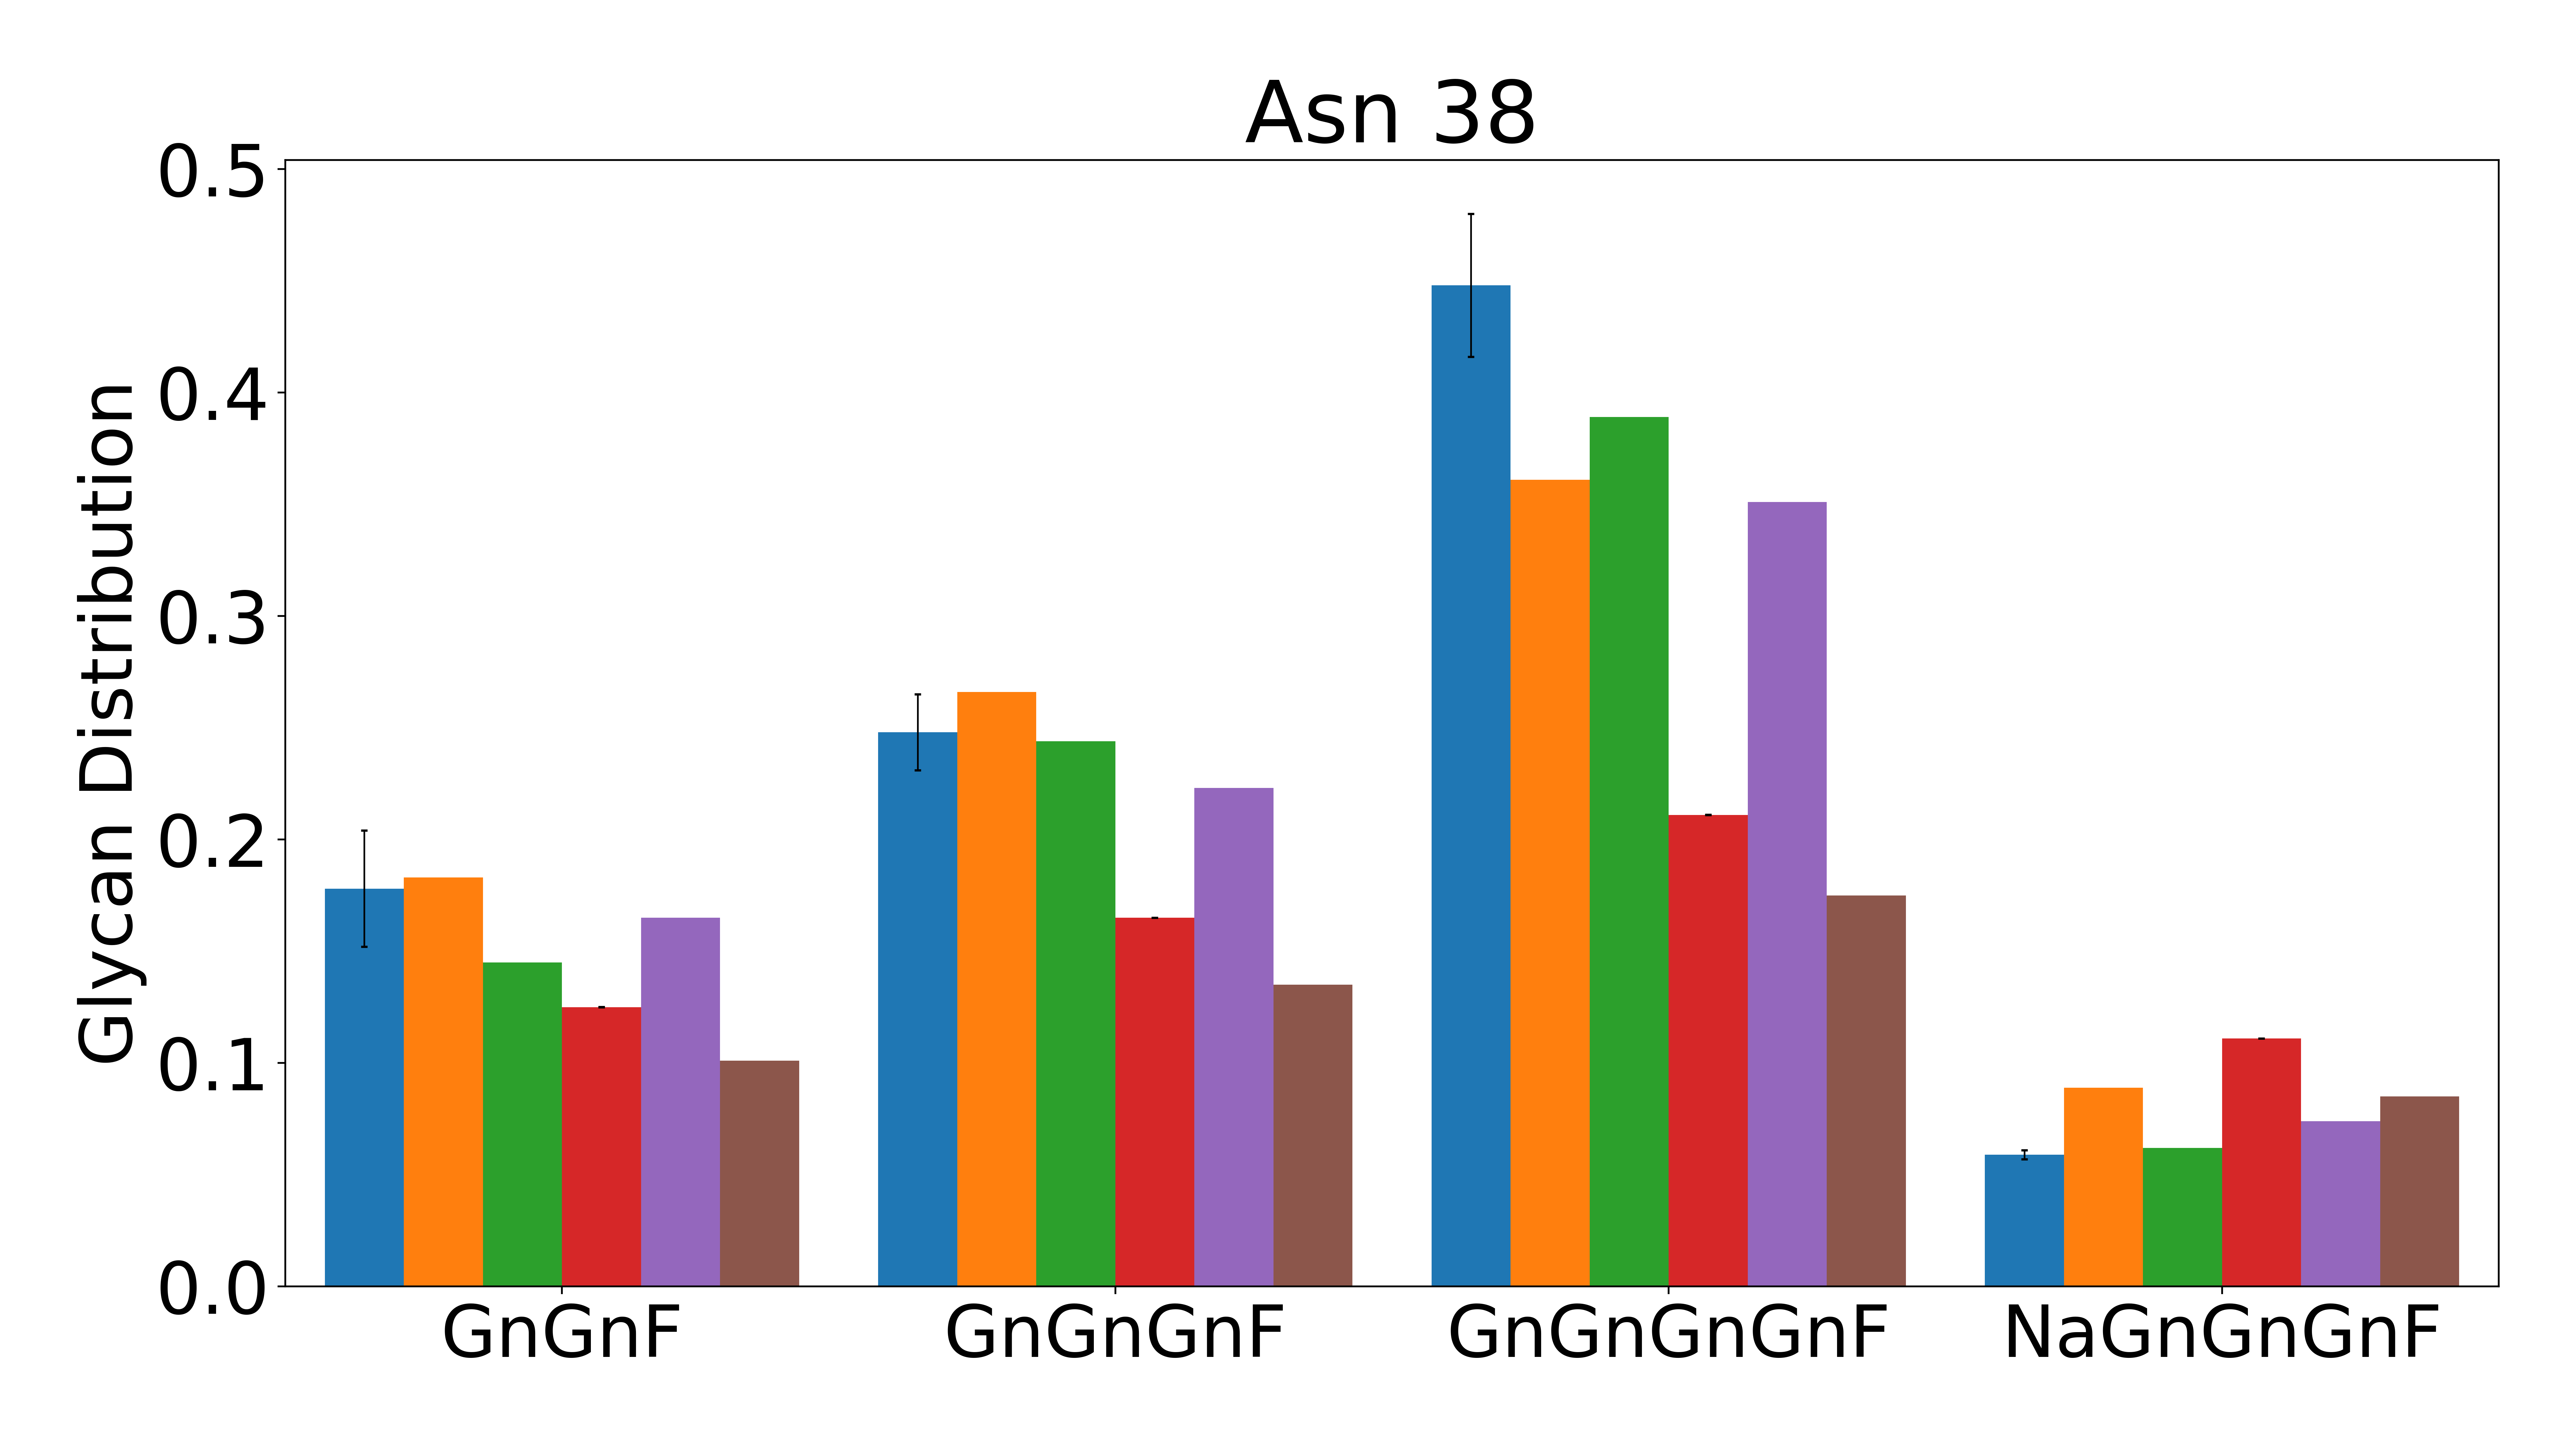

Data behind this chart, as committed beside it:
, AAAF, AAAGnF, AAF, AAGnGnF, AGnF, AGnGnF, AGnGnGnF, GnGnF, GnGnGnF, GnGnGnGnF, MgnF, NaAAAF, NaAAF, NaAAGnF, NaAF, NaAGnF, NaAGnGnF, NaGnF, NaGnGnF, NaGnGnGnF, NaNaAAF, NaNaAF, NaNaAGnF
Exp, 0, 0, 0, 0, 0, 0, 0.025, 0.178, 0.248, 0.448, 0.023, 0, 0, 0, 0, 0, 0, 0, 0.015, 0.059, 0, 0, 0
ANN-2, 0, 0, 0, 0, 0.008, 0.01, 0.033, 0.183, 0.266, 0.361, 0.017, 0, 0, 0, 0, 0, 0, 0, 0.025, 0.089, 0, 0, 0.017
ANN-3, 0, 0, 0, 0, 0, 0.01, 0.042, 0.145, 0.244, 0.389, 0.017, 0, 0, 0, 0, 0, 0.015, 0.008, 0.014, 0.062, 0, 0, 0.014
EN/RR/PLS, -0.003, 0.001, 0.003, 0.003, 0.011, 0.021, 0.036, 0.125, 0.165, 0.211, 0.014, -0.001, -0.001, 0.007, 0.003, 0.01, 0.033, 0.023, 0.05, 0.111, -0.016, -0.003, 0.023
Our ANN, , , , , , , , 0.165, 0.223, 0.351, , , , , , , , , , 0.074, , , 
Train Mean, 0.003, 0.003, 0.006, 0.004, 0.009, 0.016, 0.033, 0.101, 0.135, 0.175, 0.01, 0.009, 0.012, 0.006, 0.018, 0.01, 0.031, 0.021, 0.041, 0.085, 0.025, 0.018, 0.022
Exp Stdev, 0, 0, 0, 0, 0, 0, 0.009, 0.026, 0.017, 0.032, 0.005, 0, 0, 0, 0, 0, 0, 0, 0.003, 0.002, 0, 0, 0
EN/RR/PLS Stdev, 0.00000411, 0.00000307, 0.00000844, 0.000000988, 0.00000254, 0.000000732, 0.0000123, 0.0000366, 0.000051, 0.0000719, 0.00000482, 0.0000121, 0.000017, 0.00000229, 0.0000239, 0.00000352, 0.00000216, 0.00000341, 0.0000068, 0.0000325, 0.000035, 0.000024, 0.000000314
